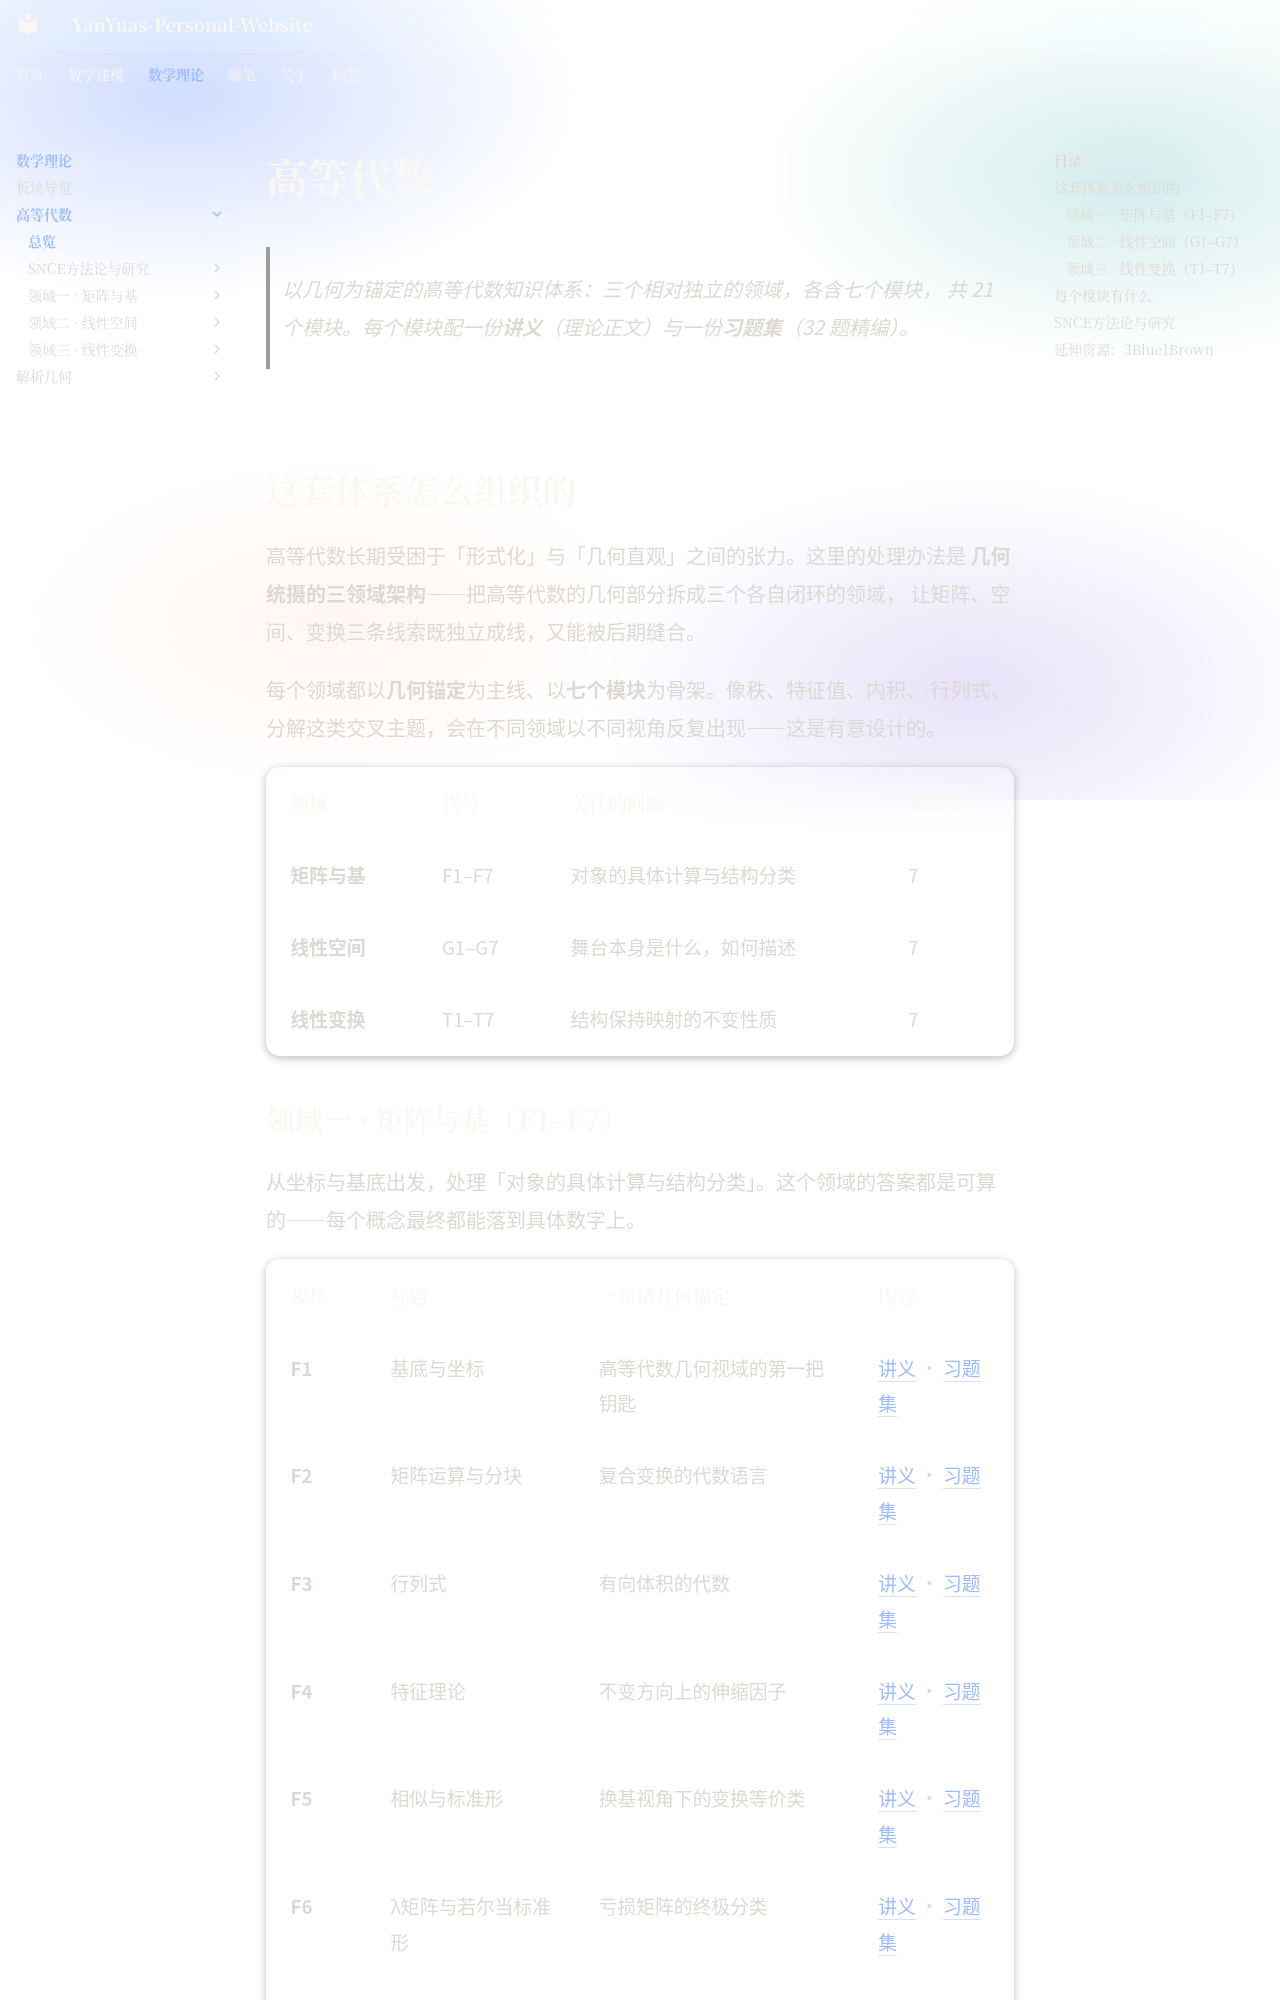

repository: YanYuas/YanYu-Site · page: maththeory/advanced-algebra/index.html · generator: mkdocs

---
tags:
  - 数学理论
  - 高等代数
---

<!--
  ============================================================
  advanced-algebra/index.md · 高等代数总览页
  ============================================================
  【这个页面是干什么的】
    高等代数板块的总入口。展示"几何统摄的三领域架构"：
    矩阵与基（F1-F7）、线性空间（G1-G7）、线性变换（T1-T7），
    共21个模块，每个模块配讲义+习题集（32题精编）。

  【页面结构（从上到下）】
    1. # 高等代数：页面标题
    2. > 引用块：一句话介绍体系规模（三领域×七模块=21模块，672道习题）
    3. ## 这套体系怎么组织的：解释三领域架构的设计理念
    4. 领域总览表格：三个领域的代号、关注问题、模块数
    5. ### 领域一·矩阵与基（F1-F7）：7个模块的详细表格
    6. ### 领域二·线性空间（G1-G7）：7个模块的详细表格
    7. ### 领域三·线性变换（T1-T7）：7个模块的详细表格
    8. ## 每个模块有什么：讲义和习题集的说明 + 建议读法
    9. ## 方法论与研究：三领域架构背后的设计论文和方法论文档

  【表格列说明】
    每个模块表格有4列：
    - 模块：代号（F1/G1/T1等）
    - 标题：模块名称
    - 一句话几何锚定：这个模块在几何上是什么（核心设计理念）
    - 内容：讲义和习题集的链接

  【怎么添加新模块】
    1. 在对应领域目录下新建文件夹（如 F8-xxx/）
    2. 文件夹里放 讲义.md 和 习题集.md
    3. 在本页面对应领域的表格里加一行
    4. 在 mkdocs.yml 的 nav 里不需要加（Material 会自动扫描）

  【怎么添加新领域】
    1. 在 advanced-algebra/ 下新建目录（如 polynomial/）
    2. 新建 index.md 作为领域导览页（参照 linear-space/index.md）
    3. 在本页面加一个 ### 领域四 的小节和表格
    4. 在 mkdocs.yml 的 nav 里加链接
  ============================================================
-->

# 高等代数

> 以几何为锚定的高等代数知识体系：三个相对独立的领域，各含七个模块，
> 共 21 个模块。每个模块配一份**讲义**（理论正文）与一份**习题集**（32 题精编）。

---

## 这套体系怎么组织的

高等代数长期受困于「形式化」与「几何直观」之间的张力。这里的处理办法是
**几何统摄的三领域架构**——把高等代数的几何部分拆成三个各自闭环的领域，
让矩阵、空间、变换三条线索既独立成线，又能被后期缝合。

每个领域都以**几何锚定**为主线、以**七个模块**为骨架。像秩、特征值、内积、
行列式、分解这类交叉主题，会在不同领域以不同视角反复出现——这是有意设计的。

| 领域 | 代号 | 关注的问题 | 模块数 |
|---|---|---|---|
| **矩阵与基** | F1–F7 | 对象的具体计算与结构分类 | 7 |
| **线性空间** | G1–G7 | 舞台本身是什么，如何描述 | 7 |
| **线性变换** | T1–T7 | 结构保持映射的不变性质 | 7 |
